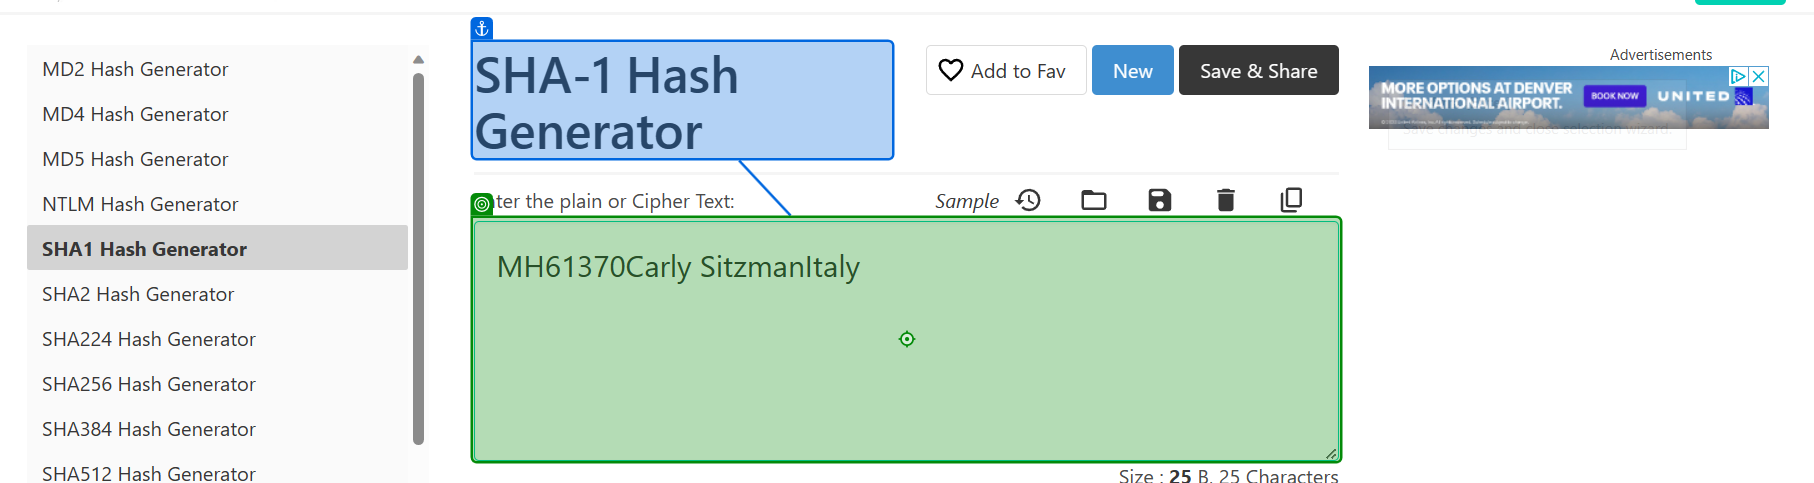
Task: Generate the security hash for each client based on their personal information. Based on REFramework. This is an exercise from the 'Practice with REFramework' UiPath Academy class. 
Workflow: SHA1_ProcessHash

Step 1: type [in_HashFormula] into 'SHA-1 Hash Generator'

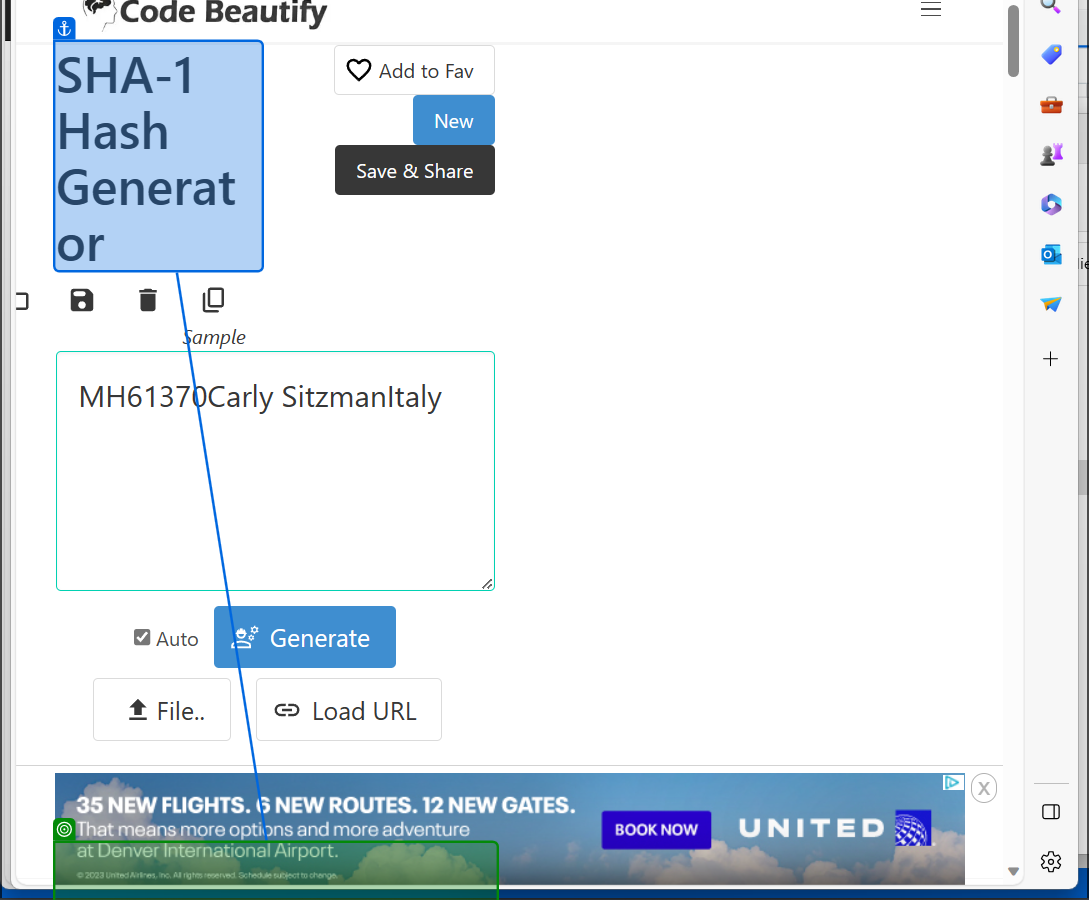
Step 2: get-text from 'SHA-1 Hash Generator'